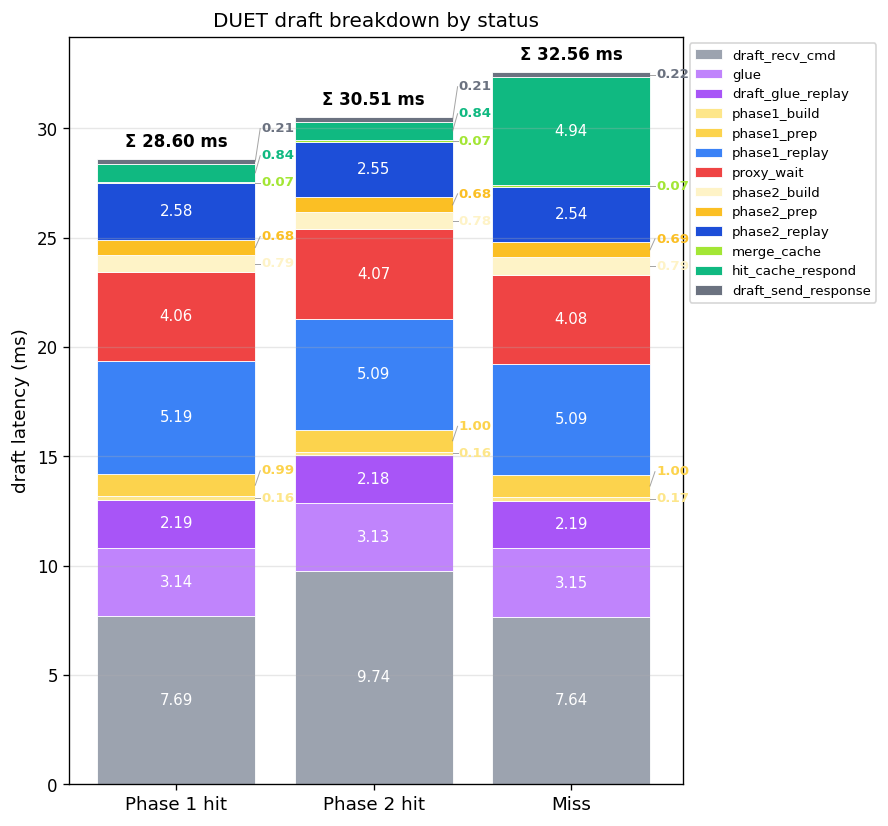

Data behind this chart, as committed beside it:
status, n, draft_recv_cmd_mean_ms, draft_recv_cmd_median_ms, glue_mean_ms, glue_median_ms, draft_glue_replay_mean_ms, draft_glue_replay_median_ms, phase1_build_mean_ms, phase1_build_median_ms, phase1_prep_mean_ms, phase1_prep_median_ms, phase1_replay_mean_ms, phase1_replay_median_ms, proxy_wait_mean_ms, proxy_wait_median_ms, phase2_build_mean_ms, phase2_build_median_ms, phase2_prep_mean_ms, phase2_prep_median_ms, phase2_replay_mean_ms, phase2_replay_median_ms, tree_prep_mean_ms, tree_prep_median_ms
hit_k1, 31496, 7.687, 7.739, 3.142, 3.144, 2.193, 2.196, 0.1619, 0.1618, 0.995, 0.9923, 5.188, 5.243, 4.057, 3.957, 0.785, 0.7823, 0.6848, 0.682, 2.585, 2.631, 0.0, 0.0
hit_k2, 6058, 9.745, 7.712, 3.131, 3.137, 2.182, 2.19, 0.156, 0.1556, 0.9953, 0.9923, 5.093, 5.201, 4.072, 4.004, 0.7846, 0.7823, 0.6829, 0.681, 2.554, 2.623, 0.0, 0.0
miss, 6128, 7.641, 7.726, 3.15, 3.141, 2.185, 2.194, 0.1665, 0.1618, 0.9986, 0.9953, 5.088, 5.162, 4.084, 4.017, 0.7911, 0.7834, 0.685, 0.683, 2.543, 2.598, 0.0, 0.0
